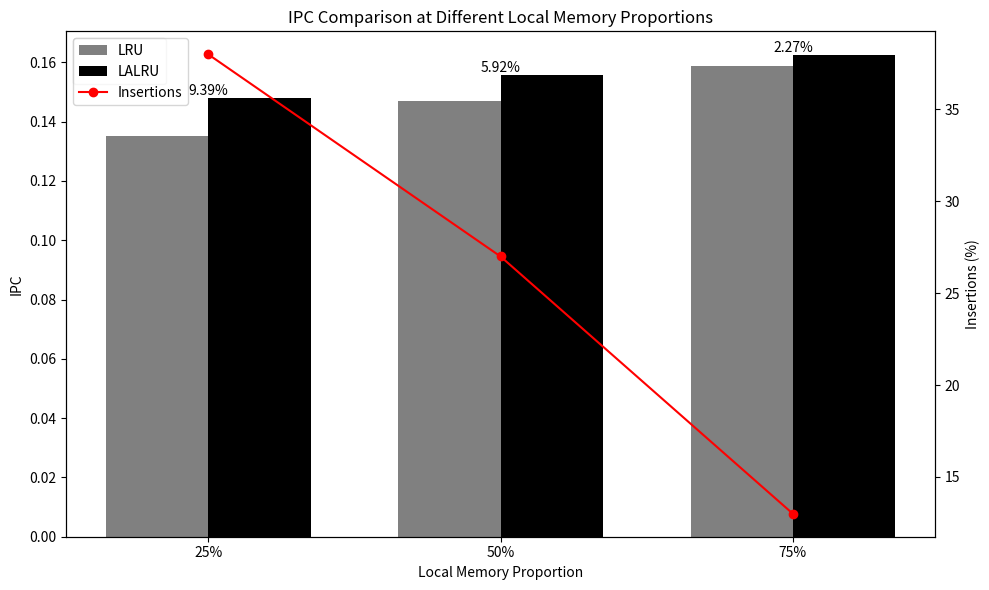

Write the Python code that produced this figure.
import matplotlib.pyplot as plt
import numpy as np

# Data
data25 = {
    'Policy': ['LRU', 'LILRU'],
    'IPC': [0.13518, 0.14787],
    'Average Miss Latency': [126687.502983, 114747.046423],
    'Miss Rate': [0.87323, 0.95361],
    'Insertions': 38
}

data50 = {
    'Policy': ['LRU', 'LALRU'],
    'IPC': [0.14706, 0.15576],
    'Average Miss Latency': [120000, 113241],
    'Miss Rate': [0.87323, 0.90],
    'Insertions': 27
}

data75 = {
    'Policy': ['LRU', 'LALRU'],
    'IPC': [0.15873, 0.16234],
    'Average Miss Latency': [110000, 107540],
    'Miss Rate': [0.87323, 0.88],
    'Insertions': 13
}

# Extract data for plotting
labels = ['25%', '50%', '75%']
lru_ipc = [data25['IPC'][0], data50['IPC'][0], data75['IPC'][0]]
lalru_ipc = [data25['IPC'][1], data50['IPC'][1], data75['IPC'][1]]
ipc_percentage_increase = [((lalru - lru) / lru) * 100 for lru, lalru in zip(lru_ipc, lalru_ipc)]

insertions = [data25['Insertions'], data50['Insertions'], data75['Insertions']]

x = np.arange(len(labels))  # the label locations
width = 0.35  # the width of the bars

fig, ax1 = plt.subplots(figsize=(10, 6))

rects1 = ax1.bar(x - width/2, lru_ipc, width, label='LRU', color='gray')
rects2 = ax1.bar(x + width/2, lalru_ipc, width, label='LALRU', color='black')

# Add some text for labels, title and custom x-axis tick labels, etc.
ax1.set_xlabel('Local Memory Proportion')
ax1.set_ylabel('IPC')
ax1.set_title('IPC Comparison at Different Local Memory Proportions')
ax1.set_xticks(x)
ax1.set_xticklabels(labels)
ax1.legend()

# Add percentage increase as text on the bars
for i in range(len(labels)):
    ax1.text(x[i], max(lru_ipc[i], lalru_ipc[i]) + 0.001, f'{ipc_percentage_increase[i]:.2f}%', ha='center')

# Add a second y-axis for insertions
ax2 = ax1.twinx()
ax2.set_ylabel('Insertions (%)')
ax2.plot(x, insertions, color='red', marker='o', label='Insertions')

# Combine legends
lines, labels = ax1.get_legend_handles_labels()
lines2, labels2 = ax2.get_legend_handles_labels()
ax2.legend(lines + lines2, labels + labels2, loc='upper left')

fig.tight_layout()

# Show the plot
plt.show()

output_file = 'insertions_comparison.png'
plt.savefig(output_file)
plt.show()
print(f"Chart has been saved to {output_file}")
